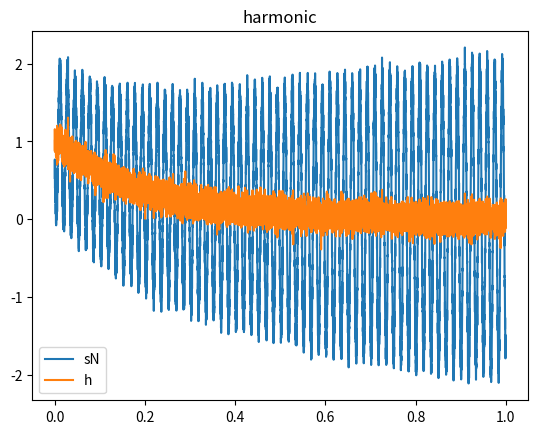
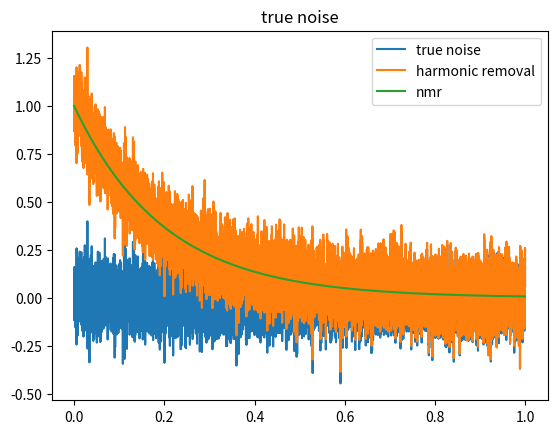

Source code (Python) for these figures, in order:
import numpy as np 
from scipy.optimize import least_squares 
from scipy.optimize import minimize
from scipy.linalg import lstsq as sclstsq
import scipy.linalg as lin

def harmonicEuler ( f0, sN, fs, nK, t ): 
    """
    Performs inverse calculation of harmonics contaminating a signal. 
    Args:
        f0 = base frequency of the sinusoidal noise 
        sN = signal containing noise 
        fs = sampling frequency
        nK = number of harmonics to calculate 
        t = time samples 
    """
    
    A = np.exp(1j* np.tile( np.arange(1,nK+1),(len(t), 1)) * 2*np.pi* (f0/fs) * np.tile(np.arange(len(t)),(nK,1)).T  )

    v = np.linalg.lstsq(A, sN, rcond=None) 
    alpha = np.real(v[0]) 
    beta  = np.imag(v[0]) 

    amp = np.abs(v[0])     
    phase = np.angle(v[0]) 

    h = np.zeros(len(t))
    for ik in range(nK):
        h +=  2*amp[ik] * np.cos( 2.*np.pi*(ik+1) * (f0/fs) * np.arange(0, len(t), 1 )  + phase[ik] )
    
    return sN-h
    
    res = sN-h # residual 

    # calculate jacobian 
    #J = jacEuler(f0, sN, fs, nK, t)
    #plt.matshow(np.real(J), aspect='auto')
    
    #Jv = J * np.tile(v[0], (len(t) ,1)) 
    #plt.matshow(np.real(Jv), aspect='auto')
    
    #print ("shape J",  np.shape(J))
    #print ("shape v",  np.shape(v[0]))
    #print ("shape Jv",  np.shape(Jv))

    #plt.figure()
    #plt.plot(v[0])
    #plt.figure()
    #plt.plot(Jv)
    #plt.show()
    #exit()

    #jac =  np.linalg.norm( np.dot(Jv.T, res)) 
    #print("norm ||", jac , "||", " at freq", f0)

    #return res, jac 


def jacEuler( f0, sN, fs, nK, t):
    print("building Jacobian matrix ")
    J = np.zeros( (len(t),  nK), dtype=np.complex64 )
    for it, tt in enumerate(t):
        for ik, k in enumerate( np.arange(0, nK) ):
            c = 1j*2.*np.pi*(ik+1.)
            J[it, ik] = (c*np.exp(it*c*f0/fs)) / fs 
    return J

def harmonicEuler2 ( f0, f1, sN, fs, nK, t ): 
    """
    Performs inverse calculation of harmonics contaminating a signal. 
    Args:
        f0 = base frequency of the sinusoidal noise 
        sN = signal containing noise 
        fs = sampling frequency
        nK = number of harmonics to calculate 
        t = time samples 
    """
    A1 = np.exp(1j* np.tile( np.arange(1,nK+1),(len(t), 1)) * 2*np.pi* (f0/fs) * np.tile(np.arange(len(t)),(nK,1)).T  )
    A2 = np.exp(1j* np.tile( np.arange(1,nK+1),(len(t), 1)) * 2*np.pi* (f1/fs) * np.tile(np.arange(len(t)),(nK,1)).T  )
    A = np.concatenate( (A1, A2), axis=1 )


    v = np.linalg.lstsq(A, sN, rcond=None) # rcond=None) #, rcond=1e-8)
    amp = np.abs(v[0][0:nK])     
    phase = np.angle(v[0][0:nK]) 
    amp1 = np.abs(v[0][nK:2*nK])     
    phase1 = np.angle(v[0][nK:2*nK]) 

    h = np.zeros(len(t))
    for ik in range(nK):
        h +=  2*amp[ik]  * np.cos( 2.*np.pi*(ik+1) * (f0/fs) * np.arange(0, len(t), 1 )  + phase[ik] ) + \
              2*amp1[ik] * np.cos( 2.*np.pi*(ik+1) * (f1/fs) * np.arange(0, len(t), 1 )  + phase1[ik] )

    return sN-h

def harmonicNorm ( f0, sN, fs, nK, t ): 
    return np.linalg.norm( harmonicEuler(f0, sN, fs, nK, t) )

def harmonic2Norm ( f0, sN, fs, nK, t ): 
    return np.linalg.norm(harmonicEuler2(f0[0], f0[1], sN, fs, nK, t))

def minHarmonic(f0, sN, fs, nK, t):
    f02 = guessf0(sN, fs)
    print("minHarmonic", f0, fs, nK, " guess=", f02)
    # CG, BFGS, Newton-CG, L-BFGS-B, TNC, SLSQP, dogleg, trust-ncg, trust-krylov, trust-exact and trust-constr
    res = minimize(harmonicNorm, np.array((f02)), args=(sN, fs, nK, t), jac='2-point', method='BFGS') #, jac=jacEuler) #, hess=None, bounds=None )
    print(res)
    return harmonicEuler(res.x[0], sN, fs, nK, t)#[0]

def minHarmonic2(f1, f2, sN, fs, nK, t):
    #f02 = guessf0(sN, fs)
    #print("minHarmonic2", f0, fs, nK, " guess=", f02)
    #methods with bounds, L-BFGS-B, TNC, SLSQP
    res = minimize( harmonic2Norm, np.array((f1,f2)), args=(sN, fs, nK, t), jac='2-point', method='BFGS') #, bounds=((f1-1.,f1+1.0),(f2-1.0,f2+1.0)), method='TNC' )
    print(res)
    return harmonicEuler2(res.x[0], res.x[1], sN, fs, nK, t) 

def guessf0( sN, fs ):
    S = np.fft.fft(sN)
    w = np.fft.fftfreq( len(sN), 1/fs )
    imax = np.argmax( np.abs(S) )
    #plt.plot( w, np.abs(S) )
    #plt.show()
    #print(w)
    #print ( w[imax], w[imax+1] )
    return abs(w[imax])

if __name__ == "__main__":
    
    import matplotlib.pyplot as plt 

    f0 = 60      # Hz
    f1 = 60      # Hz
    delta  = np.random.rand() - .5 
    delta2 = np.random.rand() - .5 
    print("delta", delta)
    print("delta2", delta2)
    fs = 10000   # GMR 
    t = np.arange(0, 1, 1/fs)
    phi =  2.*np.pi*np.random.rand() - np.pi 
    phi2 = 2.*np.pi*np.random.rand() - np.pi
    print("phi", phi, phi2)
    A =  1.0
    A2 = 1.0 
    A3 = 1.0 
    nK = 10
    T2 = .200
    sN  = A *np.sin( ( 1*(delta  +f0))*2*np.pi*t + phi ) + \
          A2*np.sin( ( 1*(delta2 +f1))*2*np.pi*t + phi2 ) + \
              np.random.normal(0,.1,len(t)) + \
              + A3*np.exp( -t/T2  ) 

    sNc = A *np.sin(  (1*(delta +f0))*2*np.pi*t + phi ) + \
          A2*np.sin(  (1*(delta2+f1))*2*np.pi*t + phi2 ) + \
              + A3*np.exp( -t/T2  ) 


    guessf0(sN, fs)

    # single freq
    #h = harmonicEuler( f0, sN, fs, nK, t) 
    #h = minHarmonic( f0, sN, fs, nK, t) 
    
    # two freqs 
    h = minHarmonic2( f0+1e-2, f1-1e-2, sN, fs, nK, t) 
    #h = harmonicEuler2( f0, f1, sN, fs, nK, t) 

    plt.figure()
    plt.plot(t, sN, label="sN")
    #plt.plot(t, sN-h, label="sN-h")
    plt.plot(t, h, label='h')
    plt.title("harmonic")
    plt.legend()

    plt.figure()
    plt.plot(t, sN-sNc, label='true noise')
    plt.plot(t, h, label='harmonic removal')
    plt.plot(t, np.exp(-t/T2), label="nmr")
    plt.legend()
    plt.title("true noise")
    
    plt.show()

